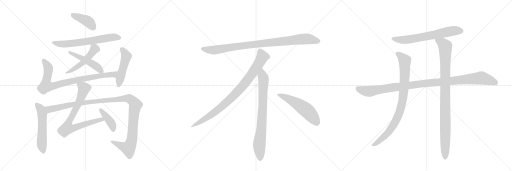
t = 0.00 s
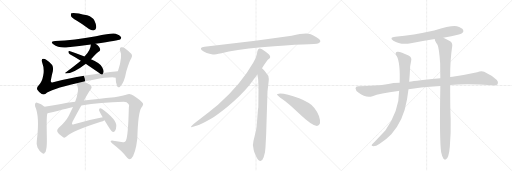
t = 3.04 s
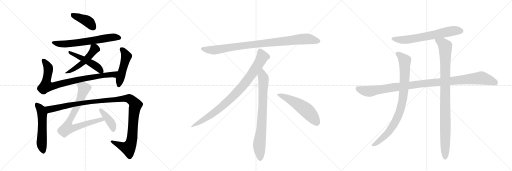
t = 6.08 s
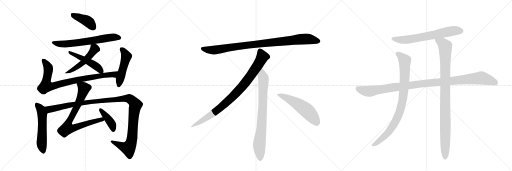
t = 9.13 s
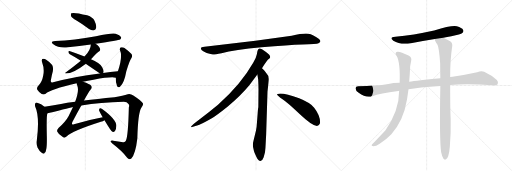
t = 12.17 s
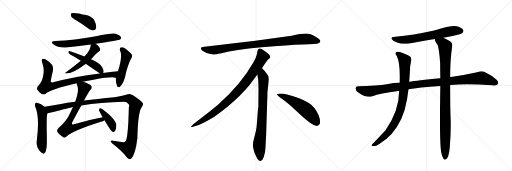
t = 15.21 s

The animated SVG that drew these frames (rendered in a browser with its animation timeline set to each time). Animation: 18 CSS @keyframes rules; one cycle of 15.21 s.

<svg version="1.1" viewBox="0 0 3072 1024" xmlns="http://www.w3.org/2000/svg">
  <g stroke="lightgray" stroke-dasharray="1,1" stroke-width="1" transform="scale(4, 4)">
    <line x1="0" y1="0" x2="256" y2="256"></line>
    <line x1="256" y1="0" x2="0" y2="256"></line>
    <line x1="128" y1="0" x2="128" y2="256"></line>
    <line x1="0" y1="128" x2="256" y2="128"></line>
    <line x1="256" y1="0" x2="512" y2="256"></line>
    <line x1="512" y1="0" x2="256" y2="256"></line>
    <line x1="384" y1="0" x2="384" y2="256"></line>
    <line x1="256" y1="128" x2="512" y2="128"></line>
    <line x1="512" y1="0" x2="768" y2="256"></line>
    <line x1="768" y1="0" x2="512" y2="256"></line>
    <line x1="640" y1="0" x2="640" y2="256"></line>
    <line x1="512" y1="128" x2="768" y2="128"></line>
  </g>
<g transform="scale(1, -1) translate(0, -850)">
   <style type="text/css">
    @keyframes keyframes0 {
      from {
       stroke: black;
       stroke-dashoffset: 409;
       stroke-width: 128;
       }
       57% {
       animation-timing-function: step-end;
       stroke: black;
       stroke-dashoffset: 0;
       stroke-width: 128;
       }
       to {
       stroke: black;
       stroke-width: 1024;
       }
       }
       #make-me-a-hanzi-animation-0 {
         animation: keyframes0 0.582845s both;
         animation-delay: 0.000000s;
         animation-timing-function: linear;
       }
    @keyframes keyframes1 {
      from {
       stroke: black;
       stroke-dashoffset: 652;
       stroke-width: 128;
       }
       68% {
       animation-timing-function: step-end;
       stroke: black;
       stroke-dashoffset: 0;
       stroke-width: 128;
       }
       to {
       stroke: black;
       stroke-width: 1024;
       }
       }
       #make-me-a-hanzi-animation-1 {
         animation: keyframes1 0.780599s both;
         animation-delay: 0.582845s;
         animation-timing-function: linear;
       }
    @keyframes keyframes2 {
      from {
       stroke: black;
       stroke-dashoffset: 505;
       stroke-width: 128;
       }
       62% {
       animation-timing-function: step-end;
       stroke: black;
       stroke-dashoffset: 0;
       stroke-width: 128;
       }
       to {
       stroke: black;
       stroke-width: 1024;
       }
       }
       #make-me-a-hanzi-animation-2 {
         animation: keyframes2 0.660970s both;
         animation-delay: 1.363444s;
         animation-timing-function: linear;
       }
    @keyframes keyframes3 {
      from {
       stroke: black;
       stroke-dashoffset: 484;
       stroke-width: 128;
       }
       61% {
       animation-timing-function: step-end;
       stroke: black;
       stroke-dashoffset: 0;
       stroke-width: 128;
       }
       to {
       stroke: black;
       stroke-width: 1024;
       }
       }
       #make-me-a-hanzi-animation-3 {
         animation: keyframes3 0.643880s both;
         animation-delay: 2.024414s;
         animation-timing-function: linear;
       }
    @keyframes keyframes4 {
      from {
       stroke: black;
       stroke-dashoffset: 852;
       stroke-width: 128;
       }
       73% {
       animation-timing-function: step-end;
       stroke: black;
       stroke-dashoffset: 0;
       stroke-width: 128;
       }
       to {
       stroke: black;
       stroke-width: 1024;
       }
       }
       #make-me-a-hanzi-animation-4 {
         animation: keyframes4 0.943359s both;
         animation-delay: 2.668294s;
         animation-timing-function: linear;
       }
    @keyframes keyframes5 {
      from {
       stroke: black;
       stroke-dashoffset: 489;
       stroke-width: 128;
       }
       61% {
       animation-timing-function: step-end;
       stroke: black;
       stroke-dashoffset: 0;
       stroke-width: 128;
       }
       to {
       stroke: black;
       stroke-width: 1024;
       }
       }
       #make-me-a-hanzi-animation-5 {
         animation: keyframes5 0.647949s both;
         animation-delay: 3.611654s;
         animation-timing-function: linear;
       }
    @keyframes keyframes6 {
      from {
       stroke: black;
       stroke-dashoffset: 556;
       stroke-width: 128;
       }
       64% {
       animation-timing-function: step-end;
       stroke: black;
       stroke-dashoffset: 0;
       stroke-width: 128;
       }
       to {
       stroke: black;
       stroke-width: 1024;
       }
       }
       #make-me-a-hanzi-animation-6 {
         animation: keyframes6 0.702474s both;
         animation-delay: 4.259603s;
         animation-timing-function: linear;
       }
    @keyframes keyframes7 {
      from {
       stroke: black;
       stroke-dashoffset: 1190;
       stroke-width: 128;
       }
       79% {
       animation-timing-function: step-end;
       stroke: black;
       stroke-dashoffset: 0;
       stroke-width: 128;
       }
       to {
       stroke: black;
       stroke-width: 1024;
       }
       }
       #make-me-a-hanzi-animation-7 {
         animation: keyframes7 1.218424s both;
         animation-delay: 4.962077s;
         animation-timing-function: linear;
       }
    @keyframes keyframes8 {
      from {
       stroke: black;
       stroke-dashoffset: 785;
       stroke-width: 128;
       }
       72% {
       animation-timing-function: step-end;
       stroke: black;
       stroke-dashoffset: 0;
       stroke-width: 128;
       }
       to {
       stroke: black;
       stroke-width: 1024;
       }
       }
       #make-me-a-hanzi-animation-8 {
         animation: keyframes8 0.888835s both;
         animation-delay: 6.180501s;
         animation-timing-function: linear;
       }
    @keyframes keyframes9 {
      from {
       stroke: black;
       stroke-dashoffset: 405;
       stroke-width: 128;
       }
       57% {
       animation-timing-function: step-end;
       stroke: black;
       stroke-dashoffset: 0;
       stroke-width: 128;
       }
       to {
       stroke: black;
       stroke-width: 1024;
       }
       }
       #make-me-a-hanzi-animation-9 {
         animation: keyframes9 0.579590s both;
         animation-delay: 7.069336s;
         animation-timing-function: linear;
       }
    @keyframes keyframes10 {
      from {
       stroke: black;
       stroke-dashoffset: 952;
       stroke-width: 128;
       }
       76% {
       animation-timing-function: step-end;
       stroke: black;
       stroke-dashoffset: 0;
       stroke-width: 128;
       }
       to {
       stroke: black;
       stroke-width: 1024;
       }
       }
       #make-me-a-hanzi-animation-10 {
         animation: keyframes10 1.024740s both;
         animation-delay: 7.648926s;
         animation-timing-function: linear;
       }
    @keyframes keyframes11 {
      from {
       stroke: black;
       stroke-dashoffset: 897;
       stroke-width: 128;
       }
       74% {
       animation-timing-function: step-end;
       stroke: black;
       stroke-dashoffset: 0;
       stroke-width: 128;
       }
       to {
       stroke: black;
       stroke-width: 1024;
       }
       }
       #make-me-a-hanzi-animation-11 {
         animation: keyframes11 0.979980s both;
         animation-delay: 8.673665s;
         animation-timing-function: linear;
       }
    @keyframes keyframes12 {
      from {
       stroke: black;
       stroke-dashoffset: 792;
       stroke-width: 128;
       }
       72% {
       animation-timing-function: step-end;
       stroke: black;
       stroke-dashoffset: 0;
       stroke-width: 128;
       }
       to {
       stroke: black;
       stroke-width: 1024;
       }
       }
       #make-me-a-hanzi-animation-12 {
         animation: keyframes12 0.894531s both;
         animation-delay: 9.653646s;
         animation-timing-function: linear;
       }
    @keyframes keyframes13 {
      from {
       stroke: black;
       stroke-dashoffset: 548;
       stroke-width: 128;
       }
       64% {
       animation-timing-function: step-end;
       stroke: black;
       stroke-dashoffset: 0;
       stroke-width: 128;
       }
       to {
       stroke: black;
       stroke-width: 1024;
       }
       }
       #make-me-a-hanzi-animation-13 {
         animation: keyframes13 0.695964s both;
         animation-delay: 10.548177s;
         animation-timing-function: linear;
       }
    @keyframes keyframes14 {
      from {
       stroke: black;
       stroke-dashoffset: 666;
       stroke-width: 128;
       }
       68% {
       animation-timing-function: step-end;
       stroke: black;
       stroke-dashoffset: 0;
       stroke-width: 128;
       }
       to {
       stroke: black;
       stroke-width: 1024;
       }
       }
       #make-me-a-hanzi-animation-14 {
         animation: keyframes14 0.791992s both;
         animation-delay: 11.244141s;
         animation-timing-function: linear;
       }
    @keyframes keyframes15 {
      from {
       stroke: black;
       stroke-dashoffset: 1097;
       stroke-width: 128;
       }
       78% {
       animation-timing-function: step-end;
       stroke: black;
       stroke-dashoffset: 0;
       stroke-width: 128;
       }
       to {
       stroke: black;
       stroke-width: 1024;
       }
       }
       #make-me-a-hanzi-animation-15 {
         animation: keyframes15 1.142741s both;
         animation-delay: 12.036133s;
         animation-timing-function: linear;
       }
    @keyframes keyframes16 {
      from {
       stroke: black;
       stroke-dashoffset: 885;
       stroke-width: 128;
       }
       74% {
       animation-timing-function: step-end;
       stroke: black;
       stroke-dashoffset: 0;
       stroke-width: 128;
       }
       to {
       stroke: black;
       stroke-width: 1024;
       }
       }
       #make-me-a-hanzi-animation-16 {
         animation: keyframes16 0.970215s both;
         animation-delay: 13.178874s;
         animation-timing-function: linear;
       }
    @keyframes keyframes17 {
      from {
       stroke: black;
       stroke-dashoffset: 993;
       stroke-width: 128;
       }
       76% {
       animation-timing-function: step-end;
       stroke: black;
       stroke-dashoffset: 0;
       stroke-width: 128;
       }
       to {
       stroke: black;
       stroke-width: 1024;
       }
       }
       #make-me-a-hanzi-animation-17 {
         animation: keyframes17 1.058105s both;
         animation-delay: 14.149089s;
         animation-timing-function: linear;
       }
</style>
<path d="M 459 728 Q 496 706 534 677 Q 549 667 564 669 Q 574 670 577 684 Q 580 699 567 726 Q 558 747 523 759 Q 441 780 428 771 Q 424 767 426 755 Q 430 745 459 728 Z" fill="lightgray"></path> 
<path d="M 573 588 Q 712 609 721 614 Q 730 621 726 629 Q 720 641 694 649 Q 670 655 576 633 Q 446 608 331 605 Q 297 602 320 585 Q 353 560 408 567 Q 475 576 545 584 L 573 588 Z" fill="lightgray"></path> 
<path d="M 546 496 Q 586 541 596 544 Q 602 547 601 554 Q 601 561 594 571 Q 585 581 573 588 C 548 604 547 605 545 584 Q 545 551 507 512 L 485 486 Q 434 444 394 416 Q 387 413 395 410 Q 440 410 513 467 Q 513 468 514 468 L 546 496 Z" fill="lightgray"></path> 
<path d="M 619 413 Q 619 414 620 414 Q 626 424 613 448 Q 603 472 546 496 L 507 512 Q 449 536 416 545 Q 410 546 410 539 Q 411 530 419 526 Q 450 510 485 486 L 514 468 L 589 417 Q 593 413 599 410 C 614 401 614 401 619 413 Z" fill="lightgray"></path> 
<path d="M 498 360 Q 526 367 561 373 Q 667 392 694 385 C 724 382 737 426 707 423 Q 661 419 619 413 L 599 410 Q 443 391 319 357 Q 300 353 306 374 Q 310 399 317 424 Q 321 446 313 461 Q 300 479 277 493 Q 267 500 257 498 Q 247 495 253 476 Q 268 436 259 396 Q 252 359 235 343 Q 217 327 224 313 Q 234 298 250 287 Q 262 281 274 288 Q 301 315 460 351 L 498 360 Z" fill="lightgray"></path> 
<path d="M 694 385 Q 694 355 702 337 Q 708 321 720 331 Q 745 352 758 424 Q 779 493 788 502 Q 797 514 789 527 Q 774 543 747 563 Q 737 570 725 567 Q 718 564 719 552 Q 738 513 708 425 Q 707 425 707 423 L 694 385 Z" fill="lightgray"></path> 
<path d="M 267 210 Q 248 229 223 235 Q 217 238 212 232 Q 208 225 211 212 Q 239 151 221 10 Q 217 -14 225 -34 Q 235 -55 252 -67 Q 265 -77 268 -66 Q 275 -62 278 -41 Q 282 -25 281 32 Q 278 164 285 171 C 290 189 289 190 267 210 Z" fill="lightgray"></path> 
<path d="M 488 218 Q 602 237 743 240 Q 762 239 771 227 Q 778 220 773 206 Q 769 31 755 6 Q 751 -4 738 -2 Q 710 2 680 7 Q 652 10 672 -9 Q 736 -58 763 -96 Q 775 -111 788 -100 Q 813 -73 824 20 Q 828 176 848 205 Q 863 224 857 232 Q 850 245 800 278 Q 782 291 767 286 Q 739 276 687 268 Q 581 258 504 248 L 451 241 Q 399 235 366 227 Q 311 217 267 210 C 237 205 256 164 285 171 Q 433 208 438 209 L 488 218 Z" fill="lightgray"></path> 
<path d="M 616 148 Q 534 133 444 106 Q 437 102 433 105 Q 430 109 435 120 Q 465 178 488 218 L 504 248 Q 532 300 544 314 Q 554 324 547 336 Q 540 346 498 360 C 470 370 452 376 460 351 Q 460 347 464 337 Q 476 309 451 241 L 438 209 L 412 155 Q 394 121 351 83 Q 339 70 344 61 Q 351 45 377 29 Q 387 20 399 32 Q 433 65 605 120 Q 618 124 627 130 C 654 143 645 154 616 148 Z" fill="lightgray"></path> 
<path d="M 627 130 Q 666 64 675 60 Q 682 57 690 65 Q 697 74 698 97 Q 699 134 615 196 Q 605 203 600 202 Q 596 201 594 191 Q 594 185 616 148 L 627 130 Z" fill="lightgray"></path> 
<path d="M 1750 636 L 1532 607 L 1227 570 Q 1194 567 1211 549 Q 1219 542 1240 533 Q 1268 525 1277 524 Q 1287 523 1329 532 Q 1407 551 1569 567 Q 1731 582 1816 584 Q 1901 586 1911 591 Q 1933 601 1912 618 Q 1880 645 1849 649 Q 1819 653 1750 636 Z" fill="lightgray"></path> 
<path d="M 1572 442 Q 1600 485 1607 492 L 1618 502 Q 1621 505 1621 511 Q 1621 516 1614 524 Q 1596 541 1572 556 Q 1561 561 1557 560 L 1552 557 Q 1550 556 1548 552 Q 1546 547 1545 546 L 1541 526 Q 1538 507 1520 476 Q 1448 348 1308 222 Q 1259 181 1204 140 Q 1150 99 1148 94 Q 1141 84 1158 90 L 1183 98 Q 1203 103 1271 142 Q 1292 153 1365 211 Q 1446 279 1496 340 L 1544 404 L 1572 442 Z" fill="lightgray"></path> 
<path d="M 1597 46 L 1605 302 L 1611 354 Q 1613 370 1613 377 Q 1613 398 1595 416 Q 1593 421 1572 442 C 1551 464 1539 434 1544 404 L 1549 376 Q 1551 335 1551 314 L 1550 208 Q 1548 202 1546 172 L 1542 119 Q 1540 86 1536 68 L 1521 6 Q 1513 -22 1522 -47 L 1524 -56 Q 1526 -62 1538 -89 Q 1551 -116 1563 -115 Q 1575 -114 1582 -93 L 1590 -63 Q 1593 -40 1594 -12 L 1597 46 Z" fill="lightgray"></path> 
<path d="M 1662 285 Q 1665 274 1695 256 Q 1725 237 1801 164 Q 1878 91 1905 96 Q 1915 97 1920 111 Q 1924 155 1885 205 Q 1860 235 1795 261 Q 1712 292 1674 289 Q 1661 289 1662 285 Z" fill="lightgray"></path> 
<path d="M 2660 625 Q 2682 631 2708 634 Q 2765 646 2774 653 Q 2784 662 2779 671 Q 2772 684 2741 693 Q 2711 700 2605 668 Q 2479 640 2372 631 Q 2332 627 2360 607 Q 2403 580 2465 592 Q 2535 605 2609 617 L 2660 625 Z" fill="lightgray"></path> 
<path d="M 2701 341 Q 2800 351 2955 339 Q 2980 336 2986 345 Q 2993 358 2981 371 Q 2950 399 2905 420 Q 2890 427 2863 418 Q 2790 402 2715 391 Q 2708 391 2701 389 L 2642 382 Q 2501 369 2455 361 L 2398 354 Q 2358 353 2330 347 Q 2257 335 2149 334 Q 2134 334 2133 322 Q 2133 309 2152 294 Q 2197 261 2235 274 Q 2277 290 2390 305 Q 2391 306 2395 306 L 2451 315 Q 2508 327 2642 335 L 2701 341 Z" fill="lightgray"></path> 
<path d="M 2455 361 Q 2459 404 2461 454 L 2467 486 Q 2473 508 2451 518 Q 2402 543 2385 541 Q 2364 537 2381 514 Q 2402 475 2398 354 L 2395 306 Q 2395 185 2312 68 L 2248 1 Q 2233 -12 2230 -19 Q 2227 -26 2240 -26 Q 2256 -26 2278 -11 Q 2321 17 2348 46 Q 2421 127 2442 254 L 2451 315 L 2455 361 Z" fill="lightgray"></path> 
<path d="M 2647 -62 Q 2653 -90 2661 -101 Q 2667 -108 2675 -106 Q 2693 -97 2699 -29 Q 2706 55 2704 137 Q 2701 188 2701 341 L 2701 389 Q 2701 494 2713 572 Q 2717 591 2701 603 Q 2676 619 2660 625 C 2633 638 2599 645 2609 617 Q 2606 610 2625 583 Q 2635 562 2641 470 Q 2641 430 2642 382 L 2642 335 Q 2636 8 2647 -62 Z" fill="lightgray"></path> 
      <clipPath id="make-me-a-hanzi-clip-0">
      <path d="M 459 728 Q 496 706 534 677 Q 549 667 564 669 Q 574 670 577 684 Q 580 699 567 726 Q 558 747 523 759 Q 441 780 428 771 Q 424 767 426 755 Q 430 745 459 728 Z" fill="lightgray"></path>
      </clipPath>
      <path clip-path="url(#make-me-a-hanzi-clip-0)" d="M 434 765 L 529 721 L 561 685 " fill="none" id="make-me-a-hanzi-animation-0" stroke-dasharray="281 562" stroke-linecap="round"></path>

      <clipPath id="make-me-a-hanzi-clip-1">
      <path d="M 573 588 Q 712 609 721 614 Q 730 621 726 629 Q 720 641 694 649 Q 670 655 576 633 Q 446 608 331 605 Q 297 602 320 585 Q 353 560 408 567 Q 475 576 545 584 L 573 588 Z" fill="lightgray"></path>
      </clipPath>
      <path clip-path="url(#make-me-a-hanzi-clip-1)" d="M 323 596 L 344 589 L 397 587 L 583 610 L 662 626 L 715 624 " fill="none" id="make-me-a-hanzi-animation-1" stroke-dasharray="524 1048" stroke-linecap="round"></path>

      <clipPath id="make-me-a-hanzi-clip-2">
      <path d="M 546 496 Q 586 541 596 544 Q 602 547 601 554 Q 601 561 594 571 Q 585 581 573 588 C 548 604 547 605 545 584 Q 545 551 507 512 L 485 486 Q 434 444 394 416 Q 387 413 395 410 Q 440 410 513 467 Q 513 468 514 468 L 546 496 Z" fill="lightgray"></path>
      </clipPath>
      <path clip-path="url(#make-me-a-hanzi-clip-2)" d="M 553 578 L 568 558 L 539 517 L 481 461 L 400 414 " fill="none" id="make-me-a-hanzi-animation-2" stroke-dasharray="377 754" stroke-linecap="round"></path>

      <clipPath id="make-me-a-hanzi-clip-3">
      <path d="M 619 413 Q 619 414 620 414 Q 626 424 613 448 Q 603 472 546 496 L 507 512 Q 449 536 416 545 Q 410 546 410 539 Q 411 530 419 526 Q 450 510 485 486 L 514 468 L 589 417 Q 593 413 599 410 C 614 401 614 401 619 413 Z" fill="lightgray"></path>
      </clipPath>
      <path clip-path="url(#make-me-a-hanzi-clip-3)" d="M 419 536 L 573 457 L 613 420 " fill="none" id="make-me-a-hanzi-animation-3" stroke-dasharray="356 712" stroke-linecap="round"></path>

      <clipPath id="make-me-a-hanzi-clip-4">
      <path d="M 498 360 Q 526 367 561 373 Q 667 392 694 385 C 724 382 737 426 707 423 Q 661 419 619 413 L 599 410 Q 443 391 319 357 Q 300 353 306 374 Q 310 399 317 424 Q 321 446 313 461 Q 300 479 277 493 Q 267 500 257 498 Q 247 495 253 476 Q 268 436 259 396 Q 252 359 235 343 Q 217 327 224 313 Q 234 298 250 287 Q 262 281 274 288 Q 301 315 460 351 L 498 360 Z" fill="lightgray"></path>
      </clipPath>
      <path clip-path="url(#make-me-a-hanzi-clip-4)" d="M 262 488 L 290 441 L 277 335 L 313 334 L 493 378 L 682 404 L 700 418 " fill="none" id="make-me-a-hanzi-animation-4" stroke-dasharray="724 1448" stroke-linecap="round"></path>

      <clipPath id="make-me-a-hanzi-clip-5">
      <path d="M 694 385 Q 694 355 702 337 Q 708 321 720 331 Q 745 352 758 424 Q 779 493 788 502 Q 797 514 789 527 Q 774 543 747 563 Q 737 570 725 567 Q 718 564 719 552 Q 738 513 708 425 Q 707 425 707 423 L 694 385 Z" fill="lightgray"></path>
      </clipPath>
      <path clip-path="url(#make-me-a-hanzi-clip-5)" d="M 731 556 L 758 514 L 712 337 " fill="none" id="make-me-a-hanzi-animation-5" stroke-dasharray="361 722" stroke-linecap="round"></path>

      <clipPath id="make-me-a-hanzi-clip-6">
      <path d="M 267 210 Q 248 229 223 235 Q 217 238 212 232 Q 208 225 211 212 Q 239 151 221 10 Q 217 -14 225 -34 Q 235 -55 252 -67 Q 265 -77 268 -66 Q 275 -62 278 -41 Q 282 -25 281 32 Q 278 164 285 171 C 290 189 289 190 267 210 Z" fill="lightgray"></path>
      </clipPath>
      <path clip-path="url(#make-me-a-hanzi-clip-6)" d="M 220 225 L 246 192 L 254 169 L 250 0 L 260 -64 " fill="none" id="make-me-a-hanzi-animation-6" stroke-dasharray="428 856" stroke-linecap="round"></path>

      <clipPath id="make-me-a-hanzi-clip-7">
      <path d="M 488 218 Q 602 237 743 240 Q 762 239 771 227 Q 778 220 773 206 Q 769 31 755 6 Q 751 -4 738 -2 Q 710 2 680 7 Q 652 10 672 -9 Q 736 -58 763 -96 Q 775 -111 788 -100 Q 813 -73 824 20 Q 828 176 848 205 Q 863 224 857 232 Q 850 245 800 278 Q 782 291 767 286 Q 739 276 687 268 Q 581 258 504 248 L 451 241 Q 399 235 366 227 Q 311 217 267 210 C 237 205 256 164 285 171 Q 433 208 438 209 L 488 218 Z" fill="lightgray"></path>
      </clipPath>
      <path clip-path="url(#make-me-a-hanzi-clip-7)" d="M 274 205 L 298 193 L 433 224 L 525 238 L 744 260 L 780 257 L 813 221 L 802 167 L 795 33 L 787 -7 L 770 -38 L 739 -30 L 673 1 " fill="none" id="make-me-a-hanzi-animation-7" stroke-dasharray="1062 2124" stroke-linecap="round"></path>

      <clipPath id="make-me-a-hanzi-clip-8">
      <path d="M 616 148 Q 534 133 444 106 Q 437 102 433 105 Q 430 109 435 120 Q 465 178 488 218 L 504 248 Q 532 300 544 314 Q 554 324 547 336 Q 540 346 498 360 C 470 370 452 376 460 351 Q 460 347 464 337 Q 476 309 451 241 L 438 209 L 412 155 Q 394 121 351 83 Q 339 70 344 61 Q 351 45 377 29 Q 387 20 399 32 Q 433 65 605 120 Q 618 124 627 130 C 654 143 645 154 616 148 Z" fill="lightgray"></path>
      </clipPath>
      <path clip-path="url(#make-me-a-hanzi-clip-8)" d="M 468 346 L 504 320 L 467 222 L 416 127 L 404 81 L 432 80 L 557 121 L 609 135 L 620 132 " fill="none" id="make-me-a-hanzi-animation-8" stroke-dasharray="657 1314" stroke-linecap="round"></path>

      <clipPath id="make-me-a-hanzi-clip-9">
      <path d="M 627 130 Q 666 64 675 60 Q 682 57 690 65 Q 697 74 698 97 Q 699 134 615 196 Q 605 203 600 202 Q 596 201 594 191 Q 594 185 616 148 L 627 130 Z" fill="lightgray"></path>
      </clipPath>
      <path clip-path="url(#make-me-a-hanzi-clip-9)" d="M 602 194 L 670 108 L 680 70 " fill="none" id="make-me-a-hanzi-animation-9" stroke-dasharray="277 554" stroke-linecap="round"></path>

      <clipPath id="make-me-a-hanzi-clip-10">
      <path d="M 1750 636 L 1532 607 L 1227 570 Q 1194 567 1211 549 Q 1219 542 1240 533 Q 1268 525 1277 524 Q 1287 523 1329 532 Q 1407 551 1569 567 Q 1731 582 1816 584 Q 1901 586 1911 591 Q 1933 601 1912 618 Q 1880 645 1849 649 Q 1819 653 1750 636 Z" fill="lightgray"></path>
      </clipPath>
      <path clip-path="url(#make-me-a-hanzi-clip-10)" d="M 1219 559 L 1241 552 L 1298 552 L 1527 585 L 1810 616 L 1849 617 L 1909 605 " fill="none" id="make-me-a-hanzi-animation-10" stroke-dasharray="824 1648" stroke-linecap="round"></path>

      <clipPath id="make-me-a-hanzi-clip-11">
      <path d="M 1572 442 Q 1600 485 1607 492 L 1618 502 Q 1621 505 1621 511 Q 1621 516 1614 524 Q 1596 541 1572 556 Q 1561 561 1557 560 L 1552 557 Q 1550 556 1548 552 Q 1546 547 1545 546 L 1541 526 Q 1538 507 1520 476 Q 1448 348 1308 222 Q 1259 181 1204 140 Q 1150 99 1148 94 Q 1141 84 1158 90 L 1183 98 Q 1203 103 1271 142 Q 1292 153 1365 211 Q 1446 279 1496 340 L 1544 404 L 1572 442 Z" fill="lightgray"></path>
      </clipPath>
      <path clip-path="url(#make-me-a-hanzi-clip-11)" d="M 1562 547 L 1575 510 L 1571 501 L 1525 427 L 1445 322 L 1343 221 L 1288 177 L 1153 93 " fill="none" id="make-me-a-hanzi-animation-11" stroke-dasharray="769 1538" stroke-linecap="round"></path>

      <clipPath id="make-me-a-hanzi-clip-12">
      <path d="M 1597 46 L 1605 302 L 1611 354 Q 1613 370 1613 377 Q 1613 398 1595 416 Q 1593 421 1572 442 C 1551 464 1539 434 1544 404 L 1549 376 Q 1551 335 1551 314 L 1550 208 Q 1548 202 1546 172 L 1542 119 Q 1540 86 1536 68 L 1521 6 Q 1513 -22 1522 -47 L 1524 -56 Q 1526 -62 1538 -89 Q 1551 -116 1563 -115 Q 1575 -114 1582 -93 L 1590 -63 Q 1593 -40 1594 -12 L 1597 46 Z" fill="lightgray"></path>
      </clipPath>
      <path clip-path="url(#make-me-a-hanzi-clip-12)" d="M 1573 431 L 1574 397 L 1581 379 L 1577 220 L 1569 85 L 1555 -24 L 1563 -102 " fill="none" id="make-me-a-hanzi-animation-12" stroke-dasharray="664 1328" stroke-linecap="round"></path>

      <clipPath id="make-me-a-hanzi-clip-13">
      <path d="M 1662 285 Q 1665 274 1695 256 Q 1725 237 1801 164 Q 1878 91 1905 96 Q 1915 97 1920 111 Q 1924 155 1885 205 Q 1860 235 1795 261 Q 1712 292 1674 289 Q 1661 289 1662 285 Z" fill="lightgray"></path>
      </clipPath>
      <path clip-path="url(#make-me-a-hanzi-clip-13)" d="M 1669 284 L 1712 268 L 1817 206 L 1865 163 L 1901 115 " fill="none" id="make-me-a-hanzi-animation-13" stroke-dasharray="420 840" stroke-linecap="round"></path>

      <clipPath id="make-me-a-hanzi-clip-14">
      <path d="M 2660 625 Q 2682 631 2708 634 Q 2765 646 2774 653 Q 2784 662 2779 671 Q 2772 684 2741 693 Q 2711 700 2605 668 Q 2479 640 2372 631 Q 2332 627 2360 607 Q 2403 580 2465 592 Q 2535 605 2609 617 L 2660 625 Z" fill="lightgray"></path>
      </clipPath>
      <path clip-path="url(#make-me-a-hanzi-clip-14)" d="M 2363 621 L 2386 614 L 2438 613 L 2682 660 L 2742 668 L 2767 665 " fill="none" id="make-me-a-hanzi-animation-14" stroke-dasharray="538 1076" stroke-linecap="round"></path>

      <clipPath id="make-me-a-hanzi-clip-15">
      <path d="M 2701 341 Q 2800 351 2955 339 Q 2980 336 2986 345 Q 2993 358 2981 371 Q 2950 399 2905 420 Q 2890 427 2863 418 Q 2790 402 2715 391 Q 2708 391 2701 389 L 2642 382 Q 2501 369 2455 361 L 2398 354 Q 2358 353 2330 347 Q 2257 335 2149 334 Q 2134 334 2133 322 Q 2133 309 2152 294 Q 2197 261 2235 274 Q 2277 290 2390 305 Q 2391 306 2395 306 L 2451 315 Q 2508 327 2642 335 L 2701 341 Z" fill="lightgray"></path>
      </clipPath>
      <path clip-path="url(#make-me-a-hanzi-clip-15)" d="M 2146 321 L 2173 309 L 2214 303 L 2493 345 L 2881 383 L 2937 370 L 2974 354 " fill="none" id="make-me-a-hanzi-animation-15" stroke-dasharray="969 1938" stroke-linecap="round"></path>

      <clipPath id="make-me-a-hanzi-clip-16">
      <path d="M 2455 361 Q 2459 404 2461 454 L 2467 486 Q 2473 508 2451 518 Q 2402 543 2385 541 Q 2364 537 2381 514 Q 2402 475 2398 354 L 2395 306 Q 2395 185 2312 68 L 2248 1 Q 2233 -12 2230 -19 Q 2227 -26 2240 -26 Q 2256 -26 2278 -11 Q 2321 17 2348 46 Q 2421 127 2442 254 L 2451 315 L 2455 361 Z" fill="lightgray"></path>
      </clipPath>
      <path clip-path="url(#make-me-a-hanzi-clip-16)" d="M 2387 527 L 2404 517 L 2429 487 L 2426 340 L 2405 202 L 2380 136 L 2329 55 L 2264 -3 L 2238 -18 " fill="none" id="make-me-a-hanzi-animation-16" stroke-dasharray="757 1514" stroke-linecap="round"></path>

      <clipPath id="make-me-a-hanzi-clip-17">
      <path d="M 2647 -62 Q 2653 -90 2661 -101 Q 2667 -108 2675 -106 Q 2693 -97 2699 -29 Q 2706 55 2704 137 Q 2701 188 2701 341 L 2701 389 Q 2701 494 2713 572 Q 2717 591 2701 603 Q 2676 619 2660 625 C 2633 638 2599 645 2609 617 Q 2606 610 2625 583 Q 2635 562 2641 470 Q 2641 430 2642 382 L 2642 335 Q 2636 8 2647 -62 Z" fill="lightgray"></path>
      </clipPath>
      <path clip-path="url(#make-me-a-hanzi-clip-17)" d="M 2616 614 L 2656 591 L 2671 571 L 2671 -95 " fill="none" id="make-me-a-hanzi-animation-17" stroke-dasharray="865 1730" stroke-linecap="round"></path>

</g>
</svg>
